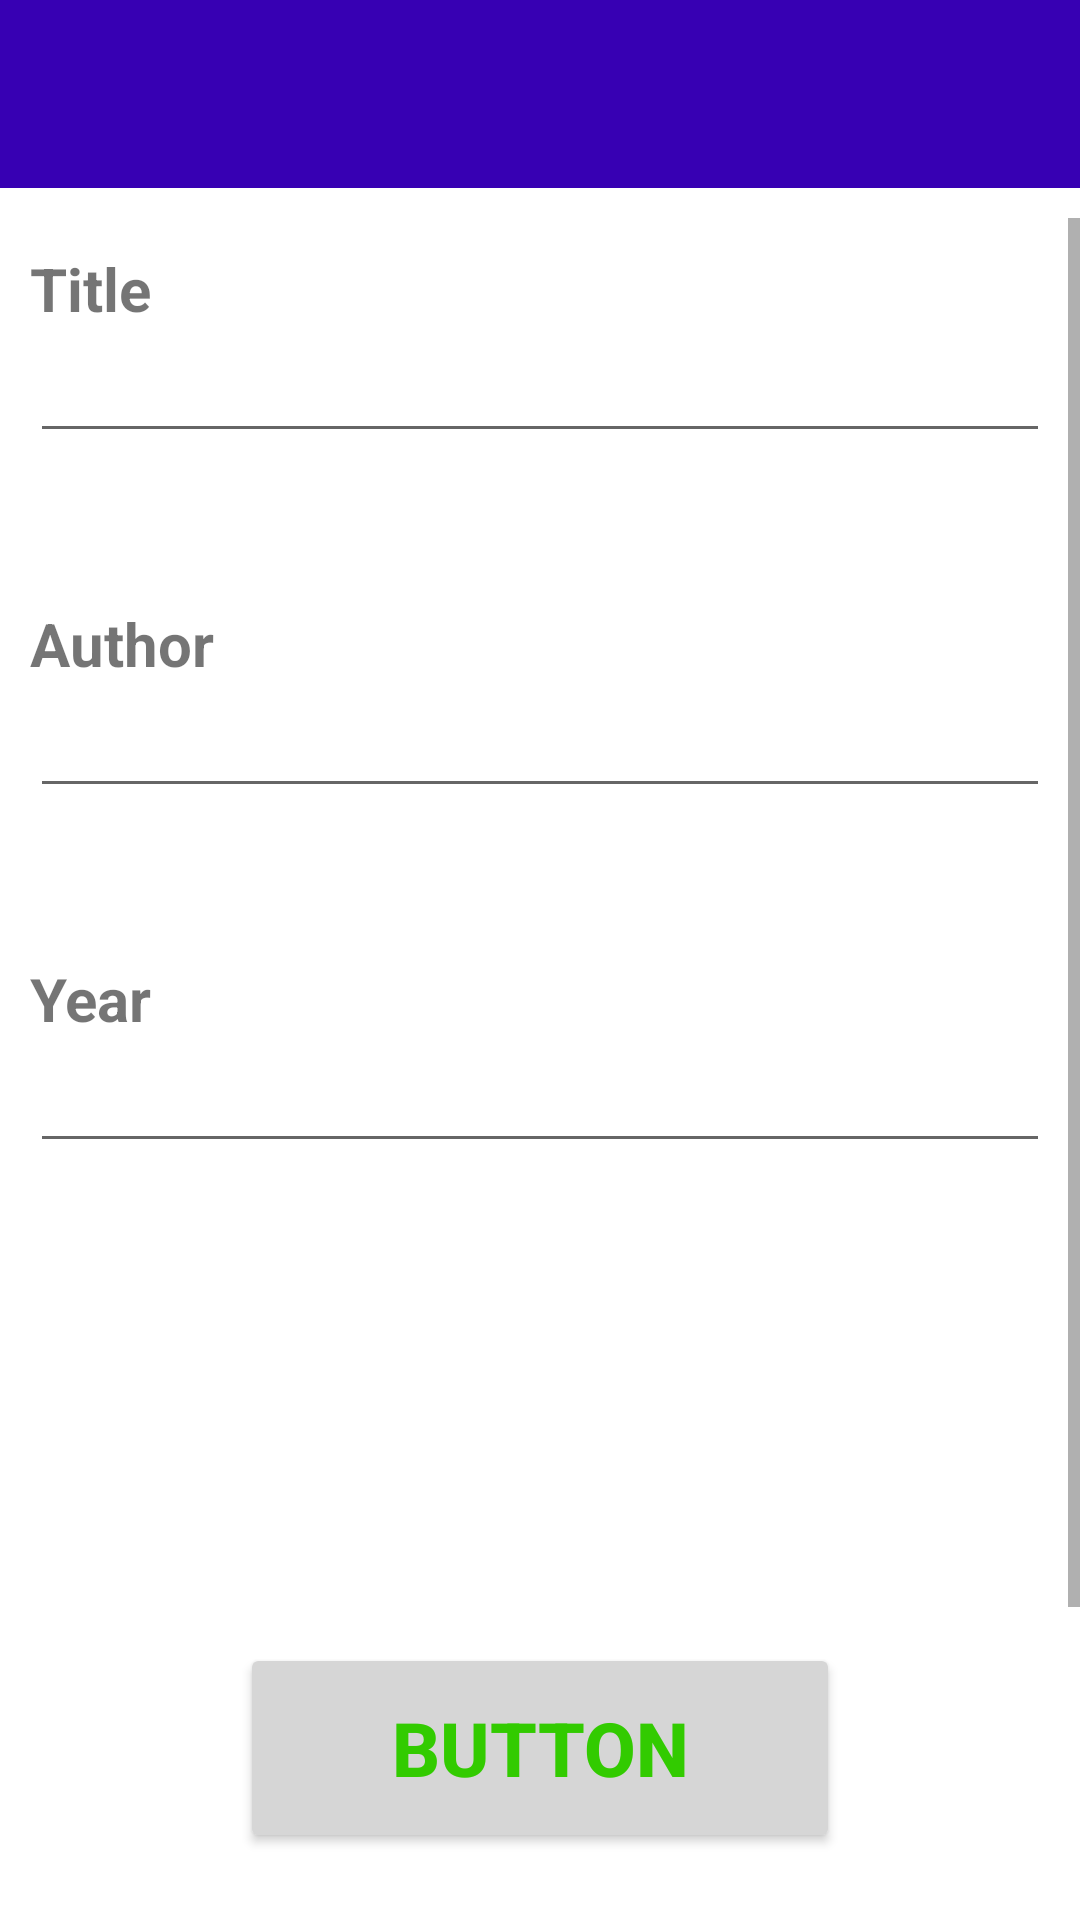

Reconstruct the res/layout file that produces this screen, plus the resources it refers to.
<!-- AndroidManifest.xml: application theme Theme.CustomApp.NoActionBar -->
<!-- res/layout/add_edit_source_activity.xml -->
<?xml version="1.0" encoding="utf-8"?>
<LinearLayout xmlns:android="http://schemas.android.com/apk/res/android"
    xmlns:app="http://schemas.android.com/apk/res-auto"
    xmlns:tools="http://schemas.android.com/tools"
    android:layout_width="match_parent"
    android:layout_height="match_parent"
    android:orientation="vertical">

    <TextView
        android:id="@+id/add_edit_source_label"
        android:layout_width="match_parent"
        android:layout_height="wrap_content"
        android:layout_marginBottom="10dp"
        android:background="@color/purple_700"
        android:gravity="top"
        android:padding="20dp"
        android:textColor="@color/white"
        android:textSize="17sp" />

    <ScrollView
        android:layout_width="match_parent"
        android:layout_height="match_parent">
        <LinearLayout
            android:layout_width="match_parent"
            android:layout_height="wrap_content"
            android:orientation="vertical"
            android:layout_margin="10dp">

            <RelativeLayout
                android:layout_width="match_parent"
                android:layout_height="wrap_content"
                android:orientation="vertical">

                <TextView
                    android:id="@+id/source_title"
                    android:layout_width="match_parent"
                    android:layout_height="wrap_content"
                    android:layout_alignParentStart="true"
                    android:layout_alignParentTop="true"
                    android:layout_alignParentEnd="true"
                    android:text="@string/title"
                    android:textSize="20sp"
                    android:textStyle="bold" />


                <EditText
                    android:id="@+id/source_input_title"
                    android:layout_width="match_parent"
                    android:layout_height="wrap_content"
                    android:layout_below="@+id/source_title"
                    android:layout_alignParentStart="true"
                    android:layout_alignParentEnd="true"
                    android:layout_alignParentBottom="true" />

            </RelativeLayout>
            <RelativeLayout
                android:layout_width="match_parent"
                android:layout_height="wrap_content"
                android:orientation="vertical"
                android:layout_marginVertical="50dp">

                <TextView
                    android:id="@+id/source_author"
                    android:layout_width="match_parent"
                    android:layout_height="wrap_content"
                    android:layout_alignParentStart="true"
                    android:layout_alignParentTop="true"
                    android:layout_alignParentEnd="true"
                    android:text="@string/author"
                    android:textSize="20sp"
                    android:textStyle="bold" />


                <EditText
                    android:id="@+id/source_input_author"
                    android:layout_width="match_parent"
                    android:layout_height="wrap_content"
                    android:layout_below="@+id/source_author"
                    android:layout_alignParentStart="true"
                    android:layout_alignParentEnd="true"
                    android:layout_alignParentBottom="true" />

            </RelativeLayout>
            <RelativeLayout
                android:layout_width="match_parent"
                android:layout_height="wrap_content"
                android:orientation="vertical"
                android:layout_marginBottom="10dp">

                <TextView
                    android:id="@+id/source_year"
                    android:layout_width="match_parent"
                    android:layout_height="wrap_content"
                    android:layout_alignParentStart="true"
                    android:layout_alignParentTop="true"
                    android:layout_alignParentEnd="true"
                    android:text="@string/year"
                    android:textSize="20sp"
                    android:textStyle="bold" />


                <EditText
                    android:id="@+id/source_input_year"
                    android:layout_width="match_parent"
                    android:layout_height="wrap_content"
                    android:layout_below="@+id/source_year"
                    android:layout_alignParentStart="true"
                    android:layout_alignParentEnd="true"
                    android:layout_alignParentBottom="true"
                    android:inputType="number"/>

            </RelativeLayout>

            <Button
                android:id="@+id/save_edit_button_source"
                android:layout_width="200dp"
                android:layout_height="70dp"
                android:layout_marginTop="150dp"
                android:layout_gravity="center_horizontal"
                android:textStyle="bold"
                android:textSize="25sp"
                android:backgroundTint="@color/save"
                android:textColor="@color/secondaryDarkColor"
                android:text="Button" />

            <Button
                android:id="@+id/delete_button_source"
                android:layout_width="200dp"
                android:layout_height="70dp"
                android:layout_gravity="center_horizontal"
                android:layout_marginTop="80dp"
                android:textStyle="bold"
                android:textSize="25sp"
                android:backgroundTint="@color/white"
                android:textColor="@color/alert"
                android:text="@string/delete" />

        </LinearLayout>
    </ScrollView>

</LinearLayout>
<!-- resources referenced by this layout -->
<resources>
  <color name="alert">#f50057</color>
  <color name="purple_700">#FF3700B3</color>
  <color name="save">#d6d6d6</color>
  <color name="secondaryDarkColor">#32cb00</color>
  <color name="white">#FFFFFFFF</color>
  <string name="author">Author</string>
  <string name="delete">Delete</string>
  <string name="title">Title</string>
  <string name="year">Year</string>
  <style name="Theme.CustomApp.NoActionBar">
          <item name="windowActionBar">false</item>
          <item name="windowNoTitle">true</item>
      </style>
</resources>
